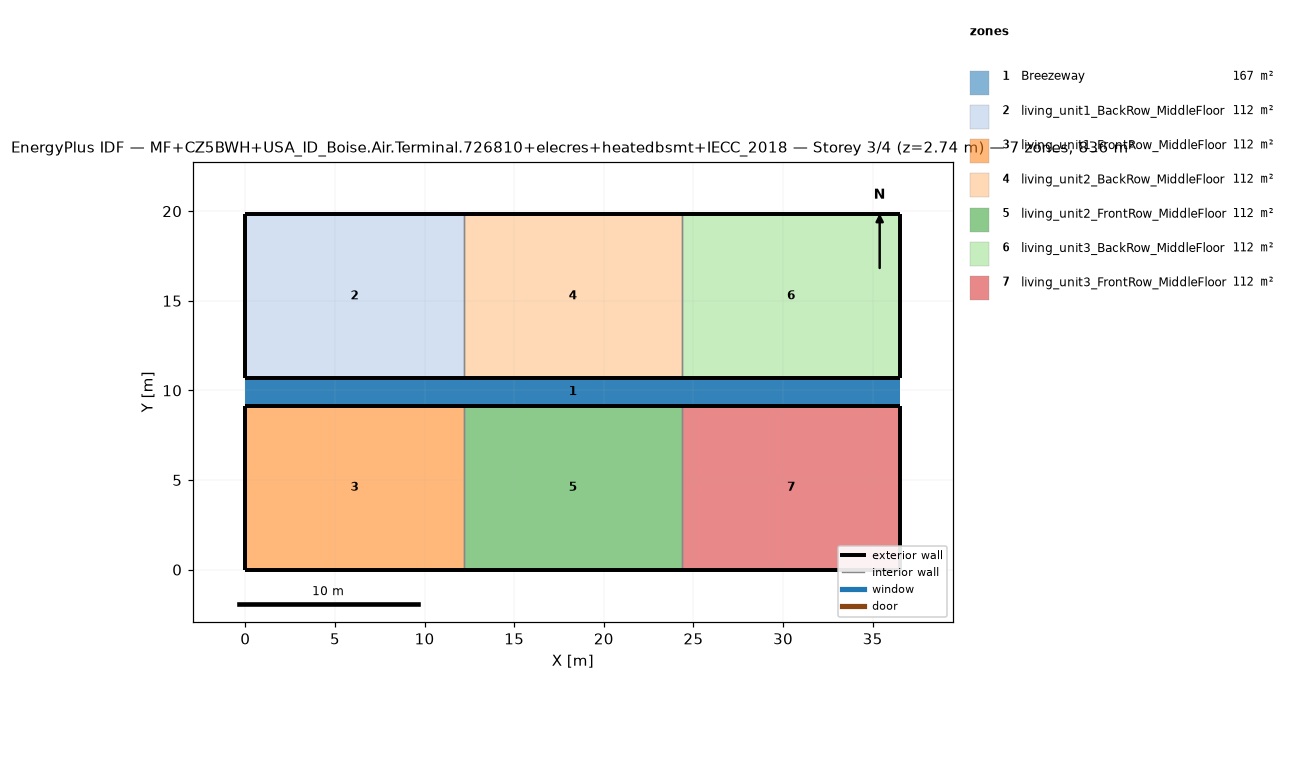
=== STOREY PLAN SPEC (per zone: floor XY polygon, exterior-wall plan segments, windows/doors) ===
zone 1: Breezeway  (167.0 m²)
  floor: (36.54, 9.16) (0.00, 9.16) (0.00, 10.68) (36.54, 10.68)
  floor: (36.54, 9.16) (0.00, 9.16) (0.00, 10.68) (36.54, 10.68)
  floor: (36.54, 9.16) (0.00, 9.16) (0.00, 10.68) (36.54, 10.68)
zone 2: living_unit1_BackRow_MiddleFloor  (111.5 m²)
  floor: (12.18, 10.68) (0.00, 10.68) (0.00, 19.84) (12.18, 19.84)
  exterior wall: (0.00, 10.68) – (12.18, 10.68)  [12.2 m]
  exterior wall: (12.18, 19.84) – (0.00, 19.84)  [12.2 m]
  exterior wall: (0.00, 19.84) – (0.00, 10.68)  [9.2 m]
  interior walls: 1
zone 3: living_unit1_FrontRow_MiddleFloor  (111.5 m²)
  floor: (12.18, 0.00) (0.00, 0.00) (0.00, 9.16) (12.18, 9.16)
  exterior wall: (0.00, 0.00) – (12.18, 0.00)  [12.2 m]
  exterior wall: (12.18, 9.16) – (0.00, 9.16)  [12.2 m]
  exterior wall: (0.00, 9.16) – (0.00, 0.00)  [9.2 m]
  interior walls: 1
zone 4: living_unit2_BackRow_MiddleFloor  (111.5 m²)
  floor: (24.36, 10.68) (12.18, 10.68) (12.18, 19.84) (24.36, 19.84)
  exterior wall: (12.18, 10.68) – (24.36, 10.68)  [12.2 m]
  exterior wall: (24.36, 19.84) – (12.18, 19.84)  [12.2 m]
  interior walls: 2
zone 5: living_unit2_FrontRow_MiddleFloor  (111.5 m²)
  floor: (24.36, 0.00) (12.18, 0.00) (12.18, 9.16) (24.36, 9.16)
  exterior wall: (12.18, 0.00) – (24.36, 0.00)  [12.2 m]
  exterior wall: (24.36, 9.16) – (12.18, 9.16)  [12.2 m]
  interior walls: 2
zone 6: living_unit3_BackRow_MiddleFloor  (111.5 m²)
  floor: (36.54, 10.68) (24.36, 10.68) (24.36, 19.84) (36.54, 19.84)
  exterior wall: (24.36, 10.68) – (36.54, 10.68)  [12.2 m]
  exterior wall: (36.54, 10.68) – (36.54, 19.84)  [9.2 m]
  exterior wall: (36.54, 19.84) – (24.36, 19.84)  [12.2 m]
  interior walls: 1
zone 7: living_unit3_FrontRow_MiddleFloor  (111.5 m²)
  floor: (36.54, 0.00) (24.36, 0.00) (24.36, 9.16) (36.54, 9.16)
  exterior wall: (24.36, 0.00) – (36.54, 0.00)  [12.2 m]
  exterior wall: (36.54, 0.00) – (36.54, 9.16)  [9.2 m]
  exterior wall: (36.54, 9.16) – (24.36, 9.16)  [12.2 m]
  interior walls: 1

=== DERIVED (storey summary) ===
Building: MF+CZ5BWH+USA_ID_Boise.Air.Terminal.726810+elecres+heatedbsmt+IECC_2018
Storey: 3 of 4  (floor level z = 2.74 m)
Storey gross floor area: 836.2 m²
Zones on this storey: 7
  - Breezeway: floor 167.0 m²
  - living_unit1_BackRow_MiddleFloor: floor 111.5 m²; exterior wall 33.5 m (86.9 m²); WWR 0.0%
  - living_unit1_FrontRow_MiddleFloor: floor 111.5 m²; exterior wall 33.5 m (86.9 m²); WWR 0.0%
  - living_unit2_BackRow_MiddleFloor: floor 111.5 m²; exterior wall 24.4 m (63.1 m²); WWR 0.0%
  - living_unit2_FrontRow_MiddleFloor: floor 111.5 m²; exterior wall 24.4 m (63.1 m²); WWR 0.0%
  - living_unit3_BackRow_MiddleFloor: floor 111.5 m²; exterior wall 33.5 m (86.9 m²); WWR 0.0%
  - living_unit3_FrontRow_MiddleFloor: floor 111.5 m²; exterior wall 33.5 m (86.9 m²); WWR 0.0%
Zone adjacency (shared interzone walls):
  - living_unit1_BackRow_MiddleFloor ↔ living_unit2_BackRow_MiddleFloor
  - living_unit1_FrontRow_MiddleFloor ↔ living_unit2_FrontRow_MiddleFloor
  - living_unit2_BackRow_MiddleFloor ↔ living_unit3_BackRow_MiddleFloor
  - living_unit2_FrontRow_MiddleFloor ↔ living_unit3_FrontRow_MiddleFloor